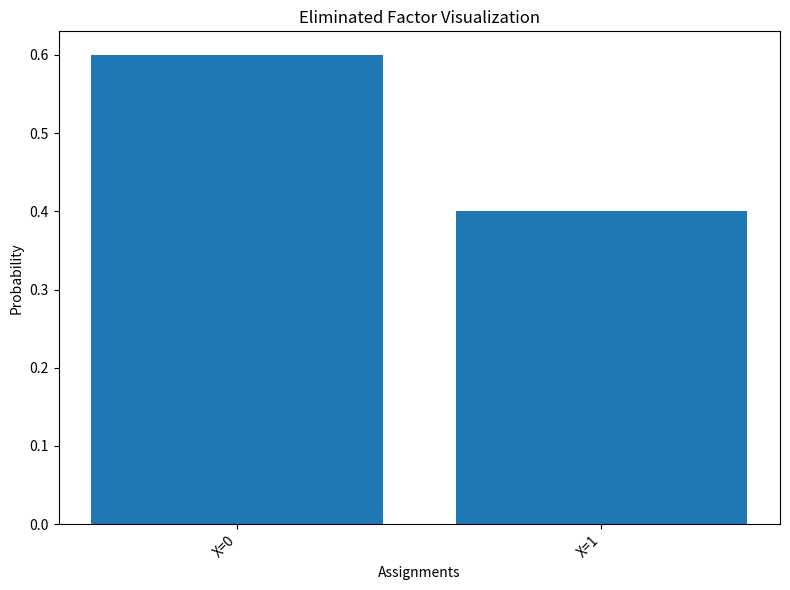

This figure's Python source:
# visualize_elimination.py

import matplotlib
matplotlib.use('Agg')  # Use non-interactive backend to save images as PNG
import matplotlib.pyplot as plt
import os

def visualize_eliminated_factor(factor, title="Eliminated Factor Visualization", filename="visualizations/eliminated_factor_q3.png"):
    """
    Visualizes the probability distribution of a factor obtained after eliminating a variable.
    The factor's probability table is shown as a bar chart, and the plot is saved as a PNG image.
    
    Parameters:
      factor: A dictionary representing the factor. It is expected to have a "probability" key,
              where each key is a sorted tuple of (variable, value) pairs and the corresponding value
              is the probability.
      title: Title for the plot.
      filename: File path (including name) where the PNG image will be saved.
                For example: "visualizations/eliminated_factor_q3.png"
    """
    # Extract the probability dictionary from the factor.
    prob_dict = factor.get("probability", {})
    
    # Create lists to store the assignment labels and corresponding probability values.
    labels = []
    probabilities = []
    
    for assignment_key, prob in prob_dict.items():
        # Build a human-readable label from the assignment (e.g., "X=0, Z=True")
        label = ', '.join(f"{var}={val}" for var, val in sorted(assignment_key))
        labels.append(label)
        probabilities.append(prob)
    
    # Set up the bar chart.
    plt.figure(figsize=(8, 6))
    plt.bar(range(len(probabilities)), probabilities, tick_label=labels)
    plt.xlabel("Assignments")
    plt.ylabel("Probability")
    plt.title(title)
    plt.xticks(rotation=45, ha='right')
    plt.tight_layout()
    
    # Ensure the output directory exists, then save the figure.
    os.makedirs(os.path.dirname(filename), exist_ok=True)
    plt.savefig(filename)
    print(f"{title} saved as {filename}")
    plt.close()

# Standalone test:
if __name__ == '__main__':
    # Example: Suppose after eliminating variable "Y" from a factor originally defined for X and Y,
    # you obtained a new factor defined only over X.
    test_eliminated_factor = {
         "unconditioned": {"X"},   # After elimination, only X remains.
         "conditioned": set(),
         "variableDomainsDict": {"X": [0, 1], "Y": [True, False]},
         "probability": {
            (("X", 0),): 0.6,
            (("X", 1),): 0.4,
         }
    }
    # This will save the visualization as "visualizations/eliminated_factor_q3.png" in your project.
    visualize_eliminated_factor(test_eliminated_factor)
